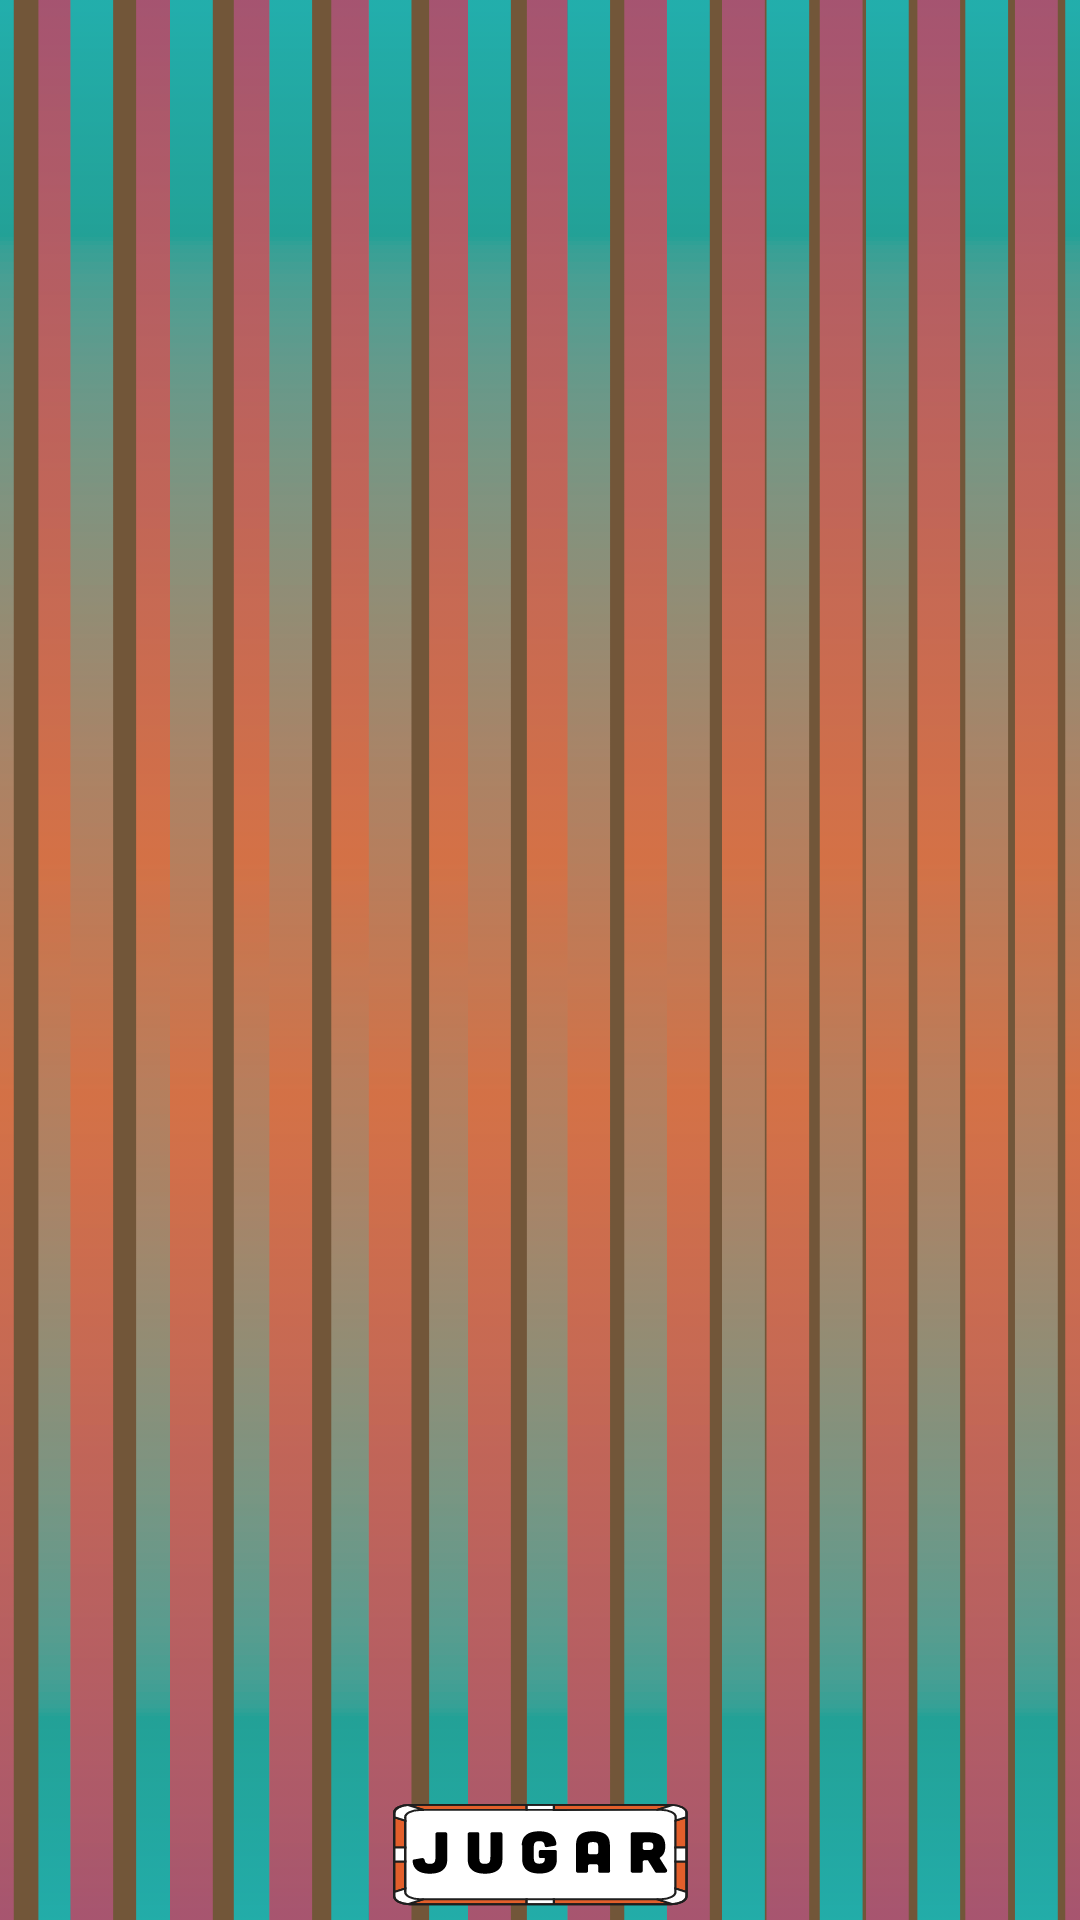

Here is an Android app screen rendered from its layout file. Give the layout XML and the strings, colors and styles it references.
<!-- AndroidManifest.xml: application theme AppTheme -->
<!-- res/layout/activity_names.xml -->
<?xml version="1.0" encoding="utf-8"?>
<androidx.constraintlayout.widget.ConstraintLayout xmlns:android="http://schemas.android.com/apk/res/android"
    xmlns:app="http://schemas.android.com/apk/res-auto"
    xmlns:tools="http://schemas.android.com/tools"
    android:id="@+id/constraintLayout"
    android:layout_width="match_parent"
    android:layout_height="match_parent"
    android:background="#725639"
    tools:context=".NamesActivity">


    <LinearLayout
        android:id="@+id/linearLayout"
        android:layout_width="match_parent"
        android:layout_height="match_parent"
        android:orientation="vertical"></LinearLayout>

    <ImageView
        android:id="@+id/imageView"
        android:layout_width="0dp"
        android:layout_height="0dp"
        android:scaleType="centerCrop"
        app:layout_constraintBottom_toBottomOf="parent"
        app:layout_constraintEnd_toEndOf="parent"
        app:layout_constraintHorizontal_bias="0.0"
        app:layout_constraintStart_toStartOf="parent"
        app:layout_constraintTop_toTopOf="parent"
        app:srcCompat="@drawable/background_intro" />

    <ImageView
        android:id="@+id/playButton"
        android:layout_width="100dp"
        android:layout_height="45dp"
        android:background="@drawable/playbutton"
        android:cropToPadding="false"
        android:scaleType="fitCenter"
        app:layout_constraintBottom_toBottomOf="parent"
        app:layout_constraintEnd_toEndOf="parent"
        app:layout_constraintStart_toStartOf="parent" />

</androidx.constraintlayout.widget.ConstraintLayout>
<!-- resources referenced by this layout -->
<resources>
  <!-- drawable background_intro: png bitmap (drawable, 64501 bytes) -->
  <!-- drawable playbutton: vector/xml drawable (drawable, 8433 chars, omitted) -->
</resources>
